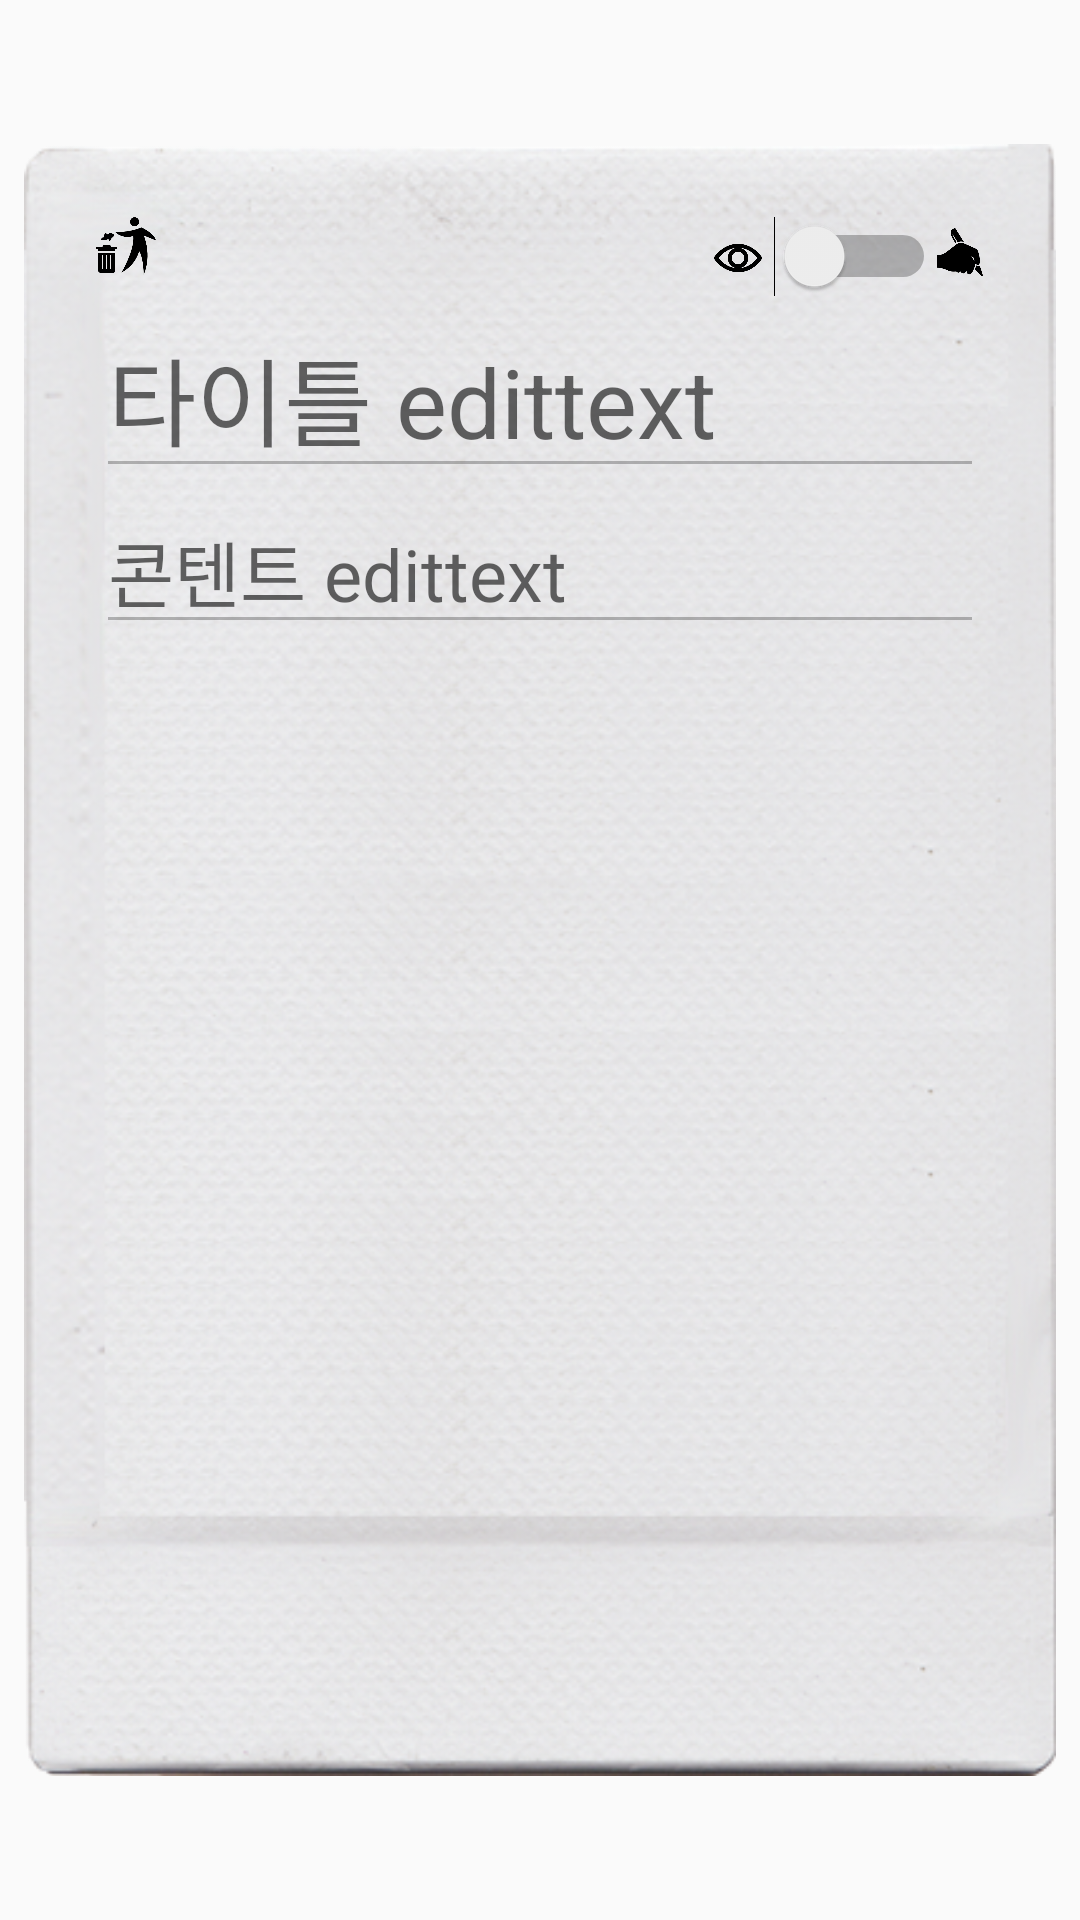

Layout XML and referenced resources for this Android screen:
<!-- AndroidManifest.xml: application theme AppTheme -->
<!-- res/layout/activity_edit_page.xml -->
<?xml version="1.0" encoding="utf-8"?>
<RelativeLayout xmlns:android="http://schemas.android.com/apk/res/android"
    xmlns:tools="http://schemas.android.com/tools"
    android:id="@+id/activity_page"
    android:layout_width="match_parent"
    android:layout_height="match_parent"
    android:paddingBottom="48dp"
    android:paddingEnd="8dp"
    android:paddingStart="8dp"
    android:paddingTop="48dp"
    tools:context="com.hj.diaryproject.EditPageActivity"

    >


    
    <RelativeLayout
        android:id="@+id/front_layout"
        android:layout_width="match_parent"
        android:layout_height="match_parent">

        <ImageView
            android:id="@+id/picture_imageview"
            android:layout_width="match_parent"
            android:layout_height="match_parent"
            android:layout_margin="24dp"
            android:layout_weight="1"
            android:scaleType="centerCrop" />


        
        <LinearLayout
            android:id="@+id/frontcover_layout"
            android:layout_width="match_parent"
            android:layout_height="match_parent"
            android:background="@drawable/front"
            android:orientation="vertical" />

        <RelativeLayout
            android:layout_width="match_parent"
            android:layout_height="match_parent"
            android:layout_alignParentStart="true"
            android:layout_alignParentTop="true"
            android:gravity="bottom|end">

            <TextView
                android:id="@+id/comment_textview"
                android:layout_width="match_parent"
                android:layout_height="wrap_content"
                android:layout_marginBottom="24dp"
                android:layout_marginEnd="28dp"
                android:gravity="bottom|end"
                android:text="2017.03.16"
                android:textSize="20sp"
                android:typeface="serif" />

        </RelativeLayout>

    </RelativeLayout>


    <RelativeLayout
        android:id="@+id/back_layout"
        android:layout_width="match_parent"
        android:layout_height="match_parent">

        
        <LinearLayout
            android:id="@+id/backcbottom_layout"
            android:layout_width="match_parent"
            android:layout_height="match_parent"
            android:background="@drawable/back"
            android:orientation="vertical" />


        
        
        <LinearLayout
            android:layout_width="match_parent"
            android:layout_height="match_parent"
            android:layout_alignParentStart="true"
            android:layout_alignParentTop="true"
            android:layout_margin="8dp"
            android:orientation="vertical"
            android:padding="16dp">


            
            <LinearLayout
                android:layout_width="match_parent"
                android:layout_height="wrap_content"
                android:orientation="horizontal">


                
                <ImageView
                    android:id="@+id/delete_imageview"
                    android:layout_width="20dp"
                    android:layout_height="20dp"
                    android:clickable="true"
                    android:onClick="onDeleteClick"
                    android:src="@drawable/delete" />


                
                <LinearLayout
                    android:layout_width="0dp"
                    android:layout_height="wrap_content"
                    android:layout_weight="1"
                    android:gravity="end">

                    <LinearLayout
                        android:layout_width="wrap_content"
                        android:layout_height="wrap_content"
                        android:paddingEnd="4dp"
                        android:paddingTop="6dp">

                        <ImageView
                            android:layout_width="16dp"
                            android:layout_height="16dp"
                            android:src="@drawable/view2" />
                    </LinearLayout>


                    <Switch
                        android:id="@+id/edit_switch"
                        android:layout_width="wrap_content"
                        android:layout_height="wrap_content"
                        android:layout_gravity="end"
                        android:showText="true"
                        android:text=""
                        android:textOff=""
                        android:textOn="" />

                    <LinearLayout
                        android:layout_width="wrap_content"
                        android:layout_height="wrap_content"
                        android:paddingTop="4dp">

                        <ImageView
                            android:layout_width="16dp"
                            android:layout_height="16dp"
                            android:src="@drawable/write" />
                    </LinearLayout>


                </LinearLayout>
            </LinearLayout>

            <LinearLayout
                android:id="@+id/title_content_layout"
                android:layout_width="match_parent"
                android:layout_height="wrap_content"
                android:orientation="vertical">

                
                <EditText
                    android:id="@+id/title_edittext"
                    android:layout_width="match_parent"
                    android:layout_height="wrap_content"
                    android:enabled="false"
                    android:hint="타이틀 edittext"
                    android:textSize="32sp" />

                
                <EditText
                    android:id="@+id/content_edittext"
                    android:layout_width="match_parent"
                    android:layout_height="wrap_content"
                    android:enabled="false"
                    android:hint="콘텐트 edittext"
                    android:textSize="24sp" />
            </LinearLayout>


        </LinearLayout>
    </RelativeLayout>


</RelativeLayout>
<!-- resources referenced by this layout -->
<resources>
  <!-- drawable back: png bitmap (drawable, 274348 bytes) -->
  <!-- drawable delete: png bitmap (drawable, 4802 bytes) -->
  <!-- drawable front: png bitmap (drawable, 159773 bytes) -->
  <!-- drawable view2: png bitmap (drawable, 4816 bytes) -->
  <!-- drawable write: png bitmap (drawable, 4111 bytes) -->
  <style name="AppTheme" parent="Theme.AppCompat.Light.NoActionBar">
          
          <item name="colorPrimary">@color/colorPrimary</item>
          <item name="colorPrimaryDark">@color/colorPrimaryDark</item>
          <item name="colorAccent">@color/colorAccent</item>
          <item name="android:statusBarColor">#3A3A3A</item>
      </style>
  <!-- not gathered from this repository: default colours our renderer supplied (Android Studio template values) -->
  <color name="colorPrimary">#FF6200EE</color>
  <color name="colorPrimaryDark">#FF3700B3</color>
  <color name="colorAccent">#FF03DAC5</color>
</resources>
